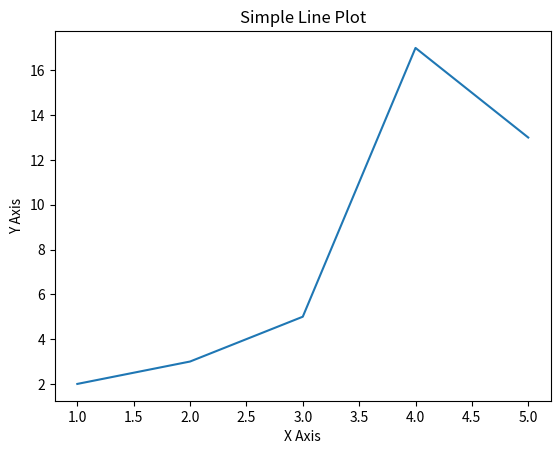

Write Python code to recreate this figure.
import matplotlib.pyplot as plt
# modify by github web site
# 创建数据
x = [1, 2, 3, 4, 5]
y = [2, 3, 5, 17, 13]

# 绘制图形
plt.plot(x, y)

# 添加标题和标签
plt.title('Simple Line Plot')
plt.xlabel('X Axis')
plt.ylabel('Y Axis')

# 显示图形
plt.show()
print("plt test success") 
